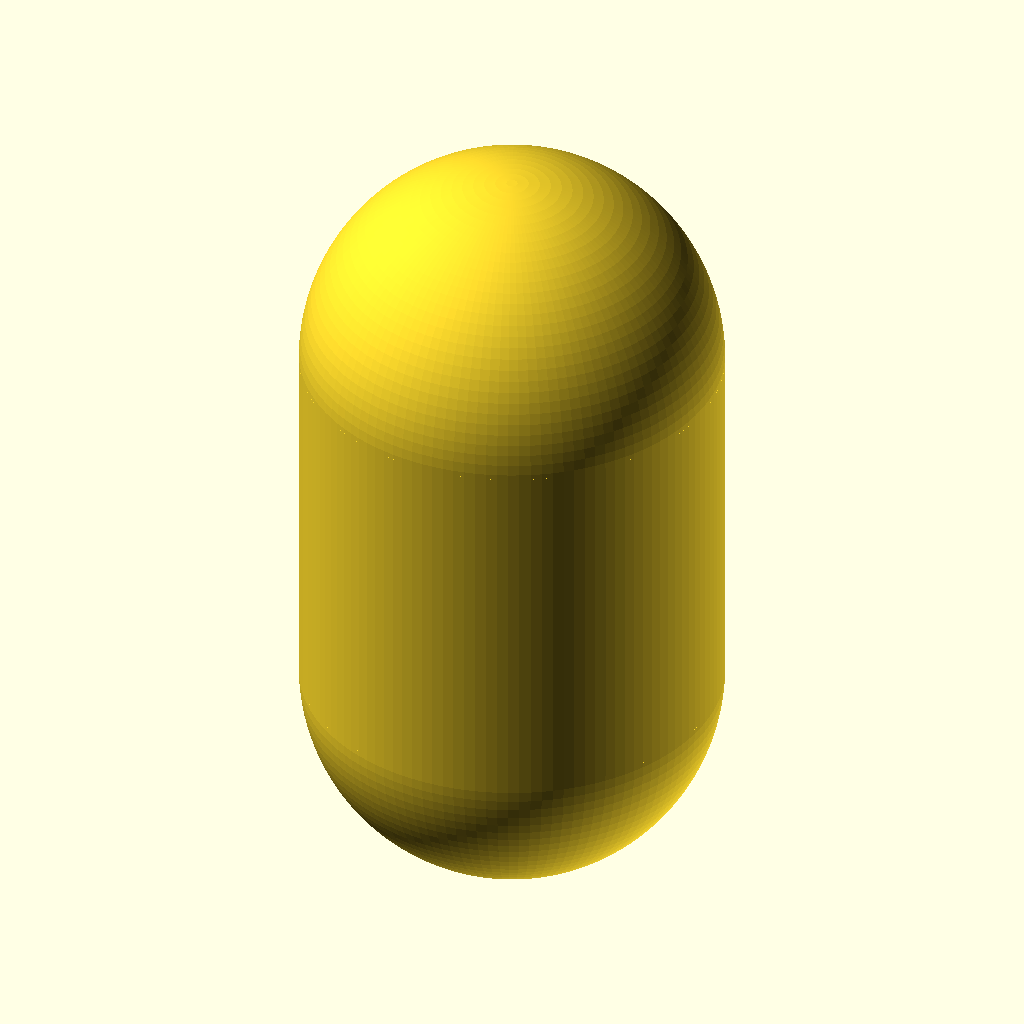
Cell 1: the model at its default parameters.
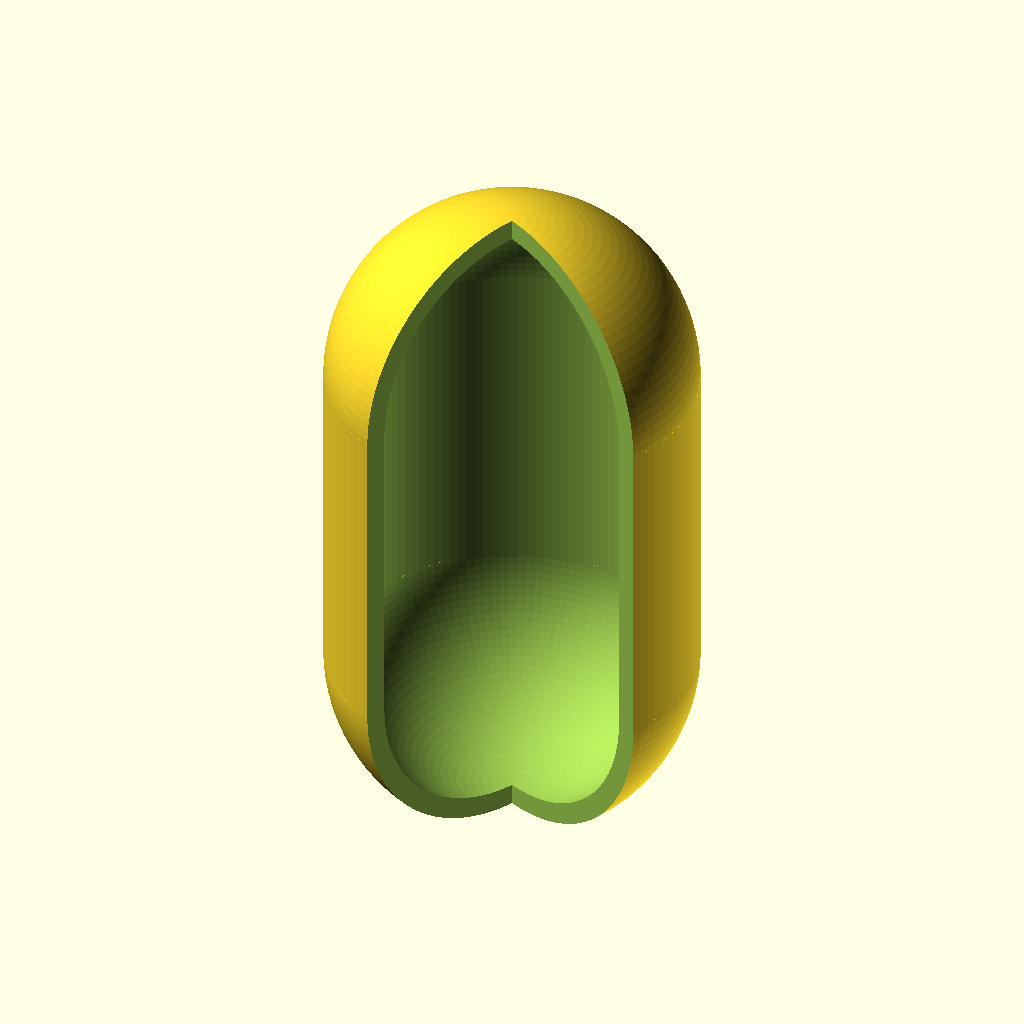
Cell 2: debug = 1 (everything else at default).
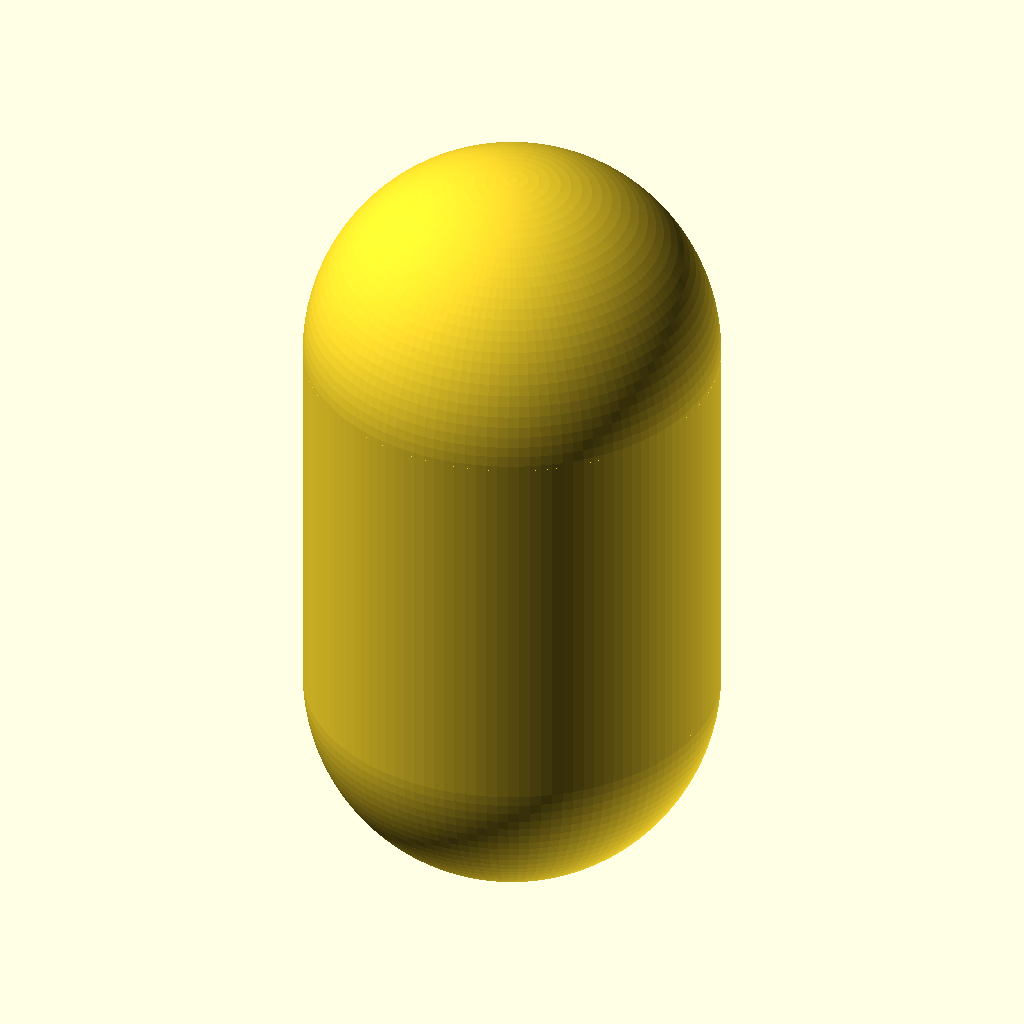
Cell 3 — inner_diameter set to 24, the other parameters unchanged.
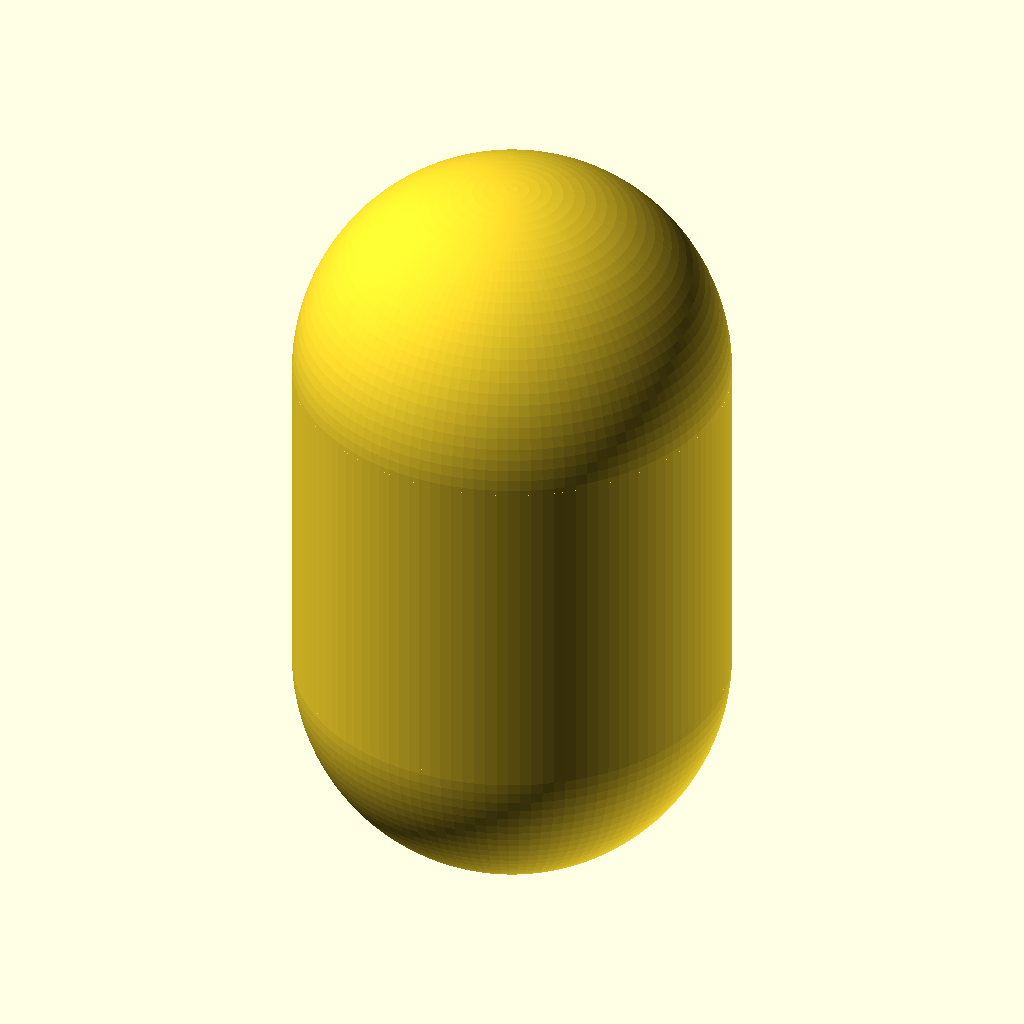
Cell 4 — wall_thickness set to 1.6, the other parameters unchanged.
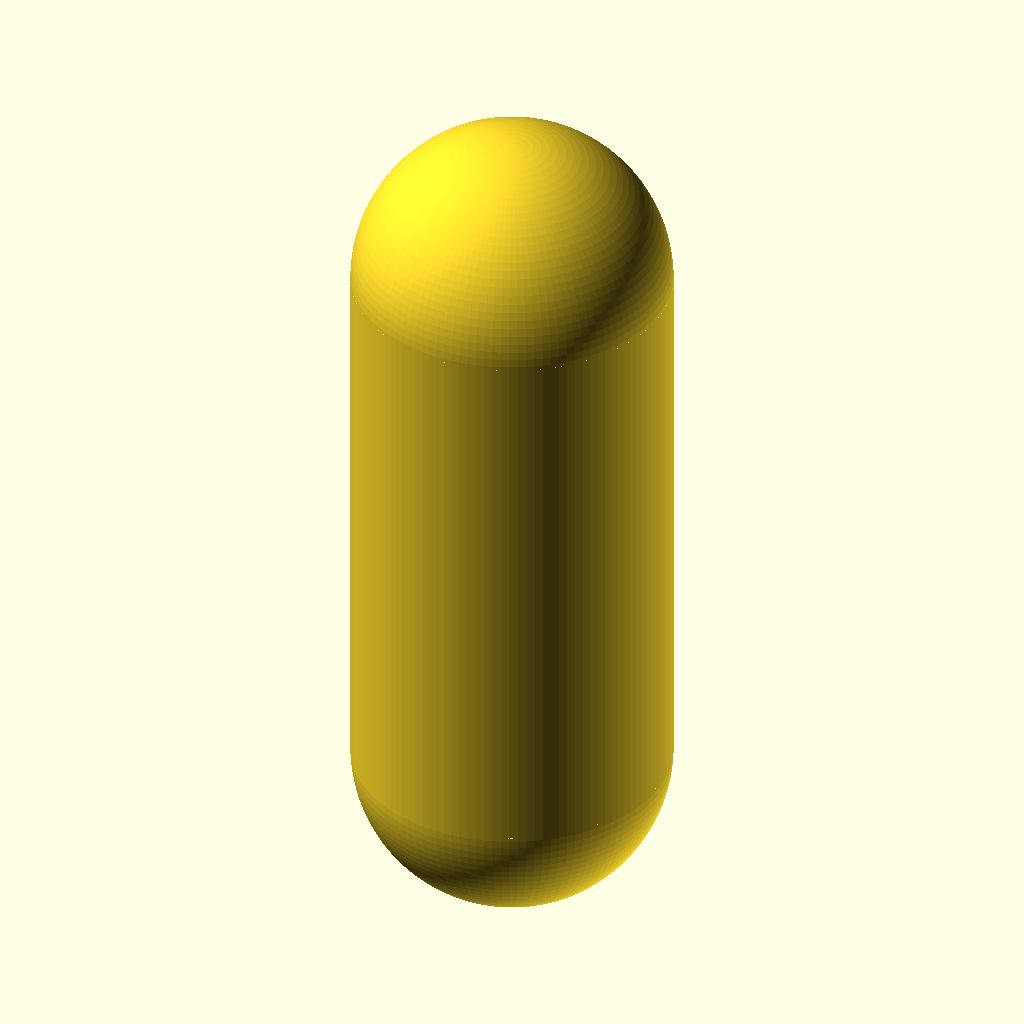
Cell 5: the same model with length_ratio = 2.
The same orthographic view direction (rotation 55°, 0°, 25°; colour scheme Cornfield) for every cell, with the view re-fitted per cell, so scale and position can differ between cells.
The OpenSCAD source (3d/magic_bean.scad):
 
// Pause mid way, drop the metal ball, and continue printing.
// Print vertically with support material from bed. Raft optional.

debug = 0;  // [0, 1]

// Inner diameter. Make this the diameter of the ball with 
// a small clearance for free movement.
inner_diameter = 12;

// The thickness of the wall.
wall_thickness = 0.8;  

outer_diameter = inner_diameter + 2 * wall_thickness;

// Control the distance between the hemispheres as a fraction
// of inner_diameter. Higher values mean longer capsule.
length_ratio = 1.0; 

// Vertial center to center length
c2c = inner_diameter * length_ratio;

// Roundness resolution (higher = smoother and slower to render)
$fn=120;  

// Bounding box dimensions
large = 2*(outer_diameter + c2c);

module solid_capsule(d) {
    translate([0, 0, -c2c/2]) cylinder(d=d, h=c2c);
    translate([0, 0, -c2c/2]) sphere(d=d);
    translate([0, 0, c2c/2]) sphere(d=d);
}

module main() {
  difference() {
    solid_capsule(outer_diameter);
    solid_capsule(inner_diameter);
  }
}

module cross_cut() {
  rotate([0, 0, 245]) 
  difference() {
    main();
    translate([0, 0, -large/2]) cube([large, large, large]);
  }
}


if (debug == 1) {
  cross_cut();
  //translate([0, 0, -c2c/2]) #sphere(d=0.95*inner_diameter);
} else {
    main();
}
Customizer parameters (derived from the source; name, type, default, range or options):
debug: number, default 0, options 0, 1
inner_diameter: number, default 12
wall_thickness: number, default 0.8
length_ratio: number, default 1
